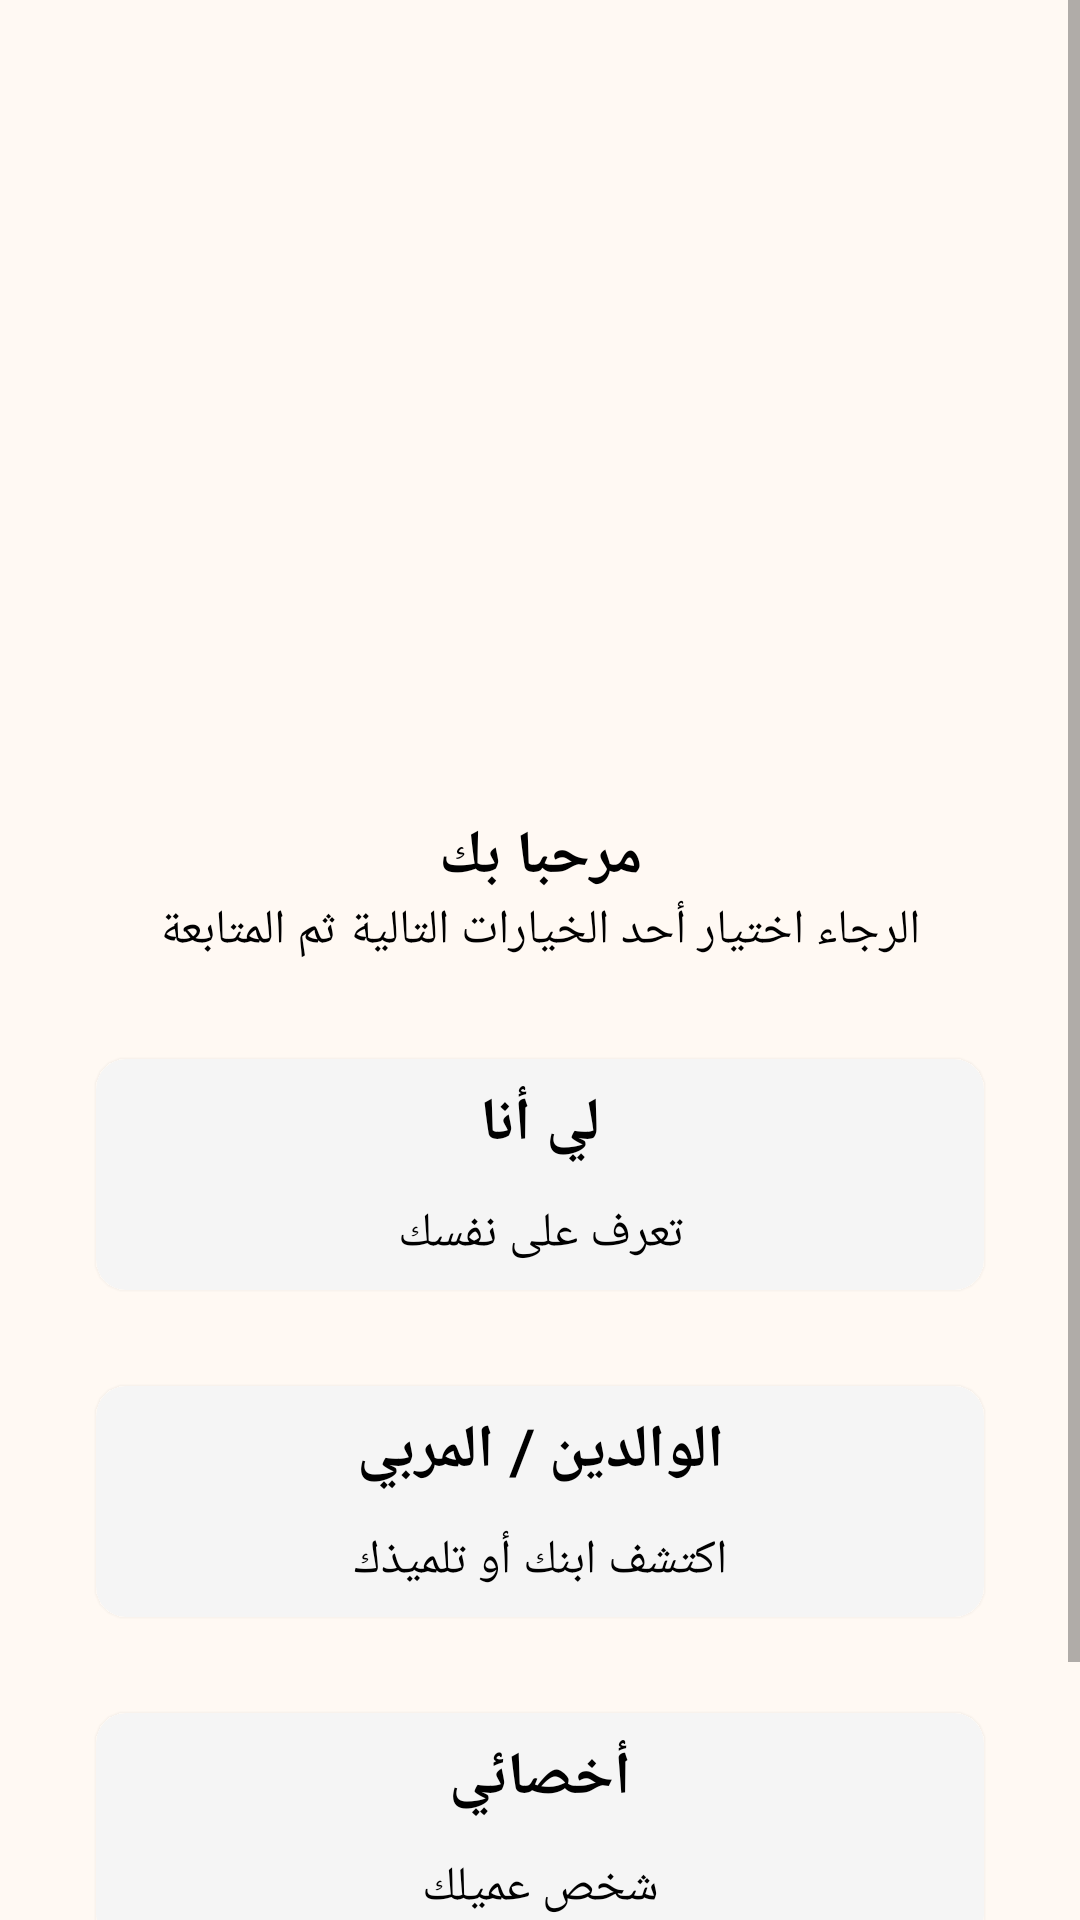

Layout XML and referenced resources for this Android screen:
<!-- AndroidManifest.xml: application theme Theme.Myself -->
<!-- res/layout/fragment_hello.xml -->
<?xml version="1.0" encoding="utf-8"?>
<ScrollView xmlns:android="http://schemas.android.com/apk/res/android"
    xmlns:app="http://schemas.android.com/apk/res-auto"
    xmlns:tools="http://schemas.android.com/tools"
    android:layout_width="match_parent"
    android:layout_height="match_parent"
    android:background="@color/my_self"
    tools:context=".ui.HelloFragment">

    <androidx.constraintlayout.widget.ConstraintLayout
        android:layout_width="match_parent"
        android:layout_height="wrap_content">

        <ImageView
            android:id="@+id/imageView"
            android:layout_width="300dp"
            android:layout_height="200dp"
            android:layout_marginTop="64dp"
            android:src="@drawable/hello_image"
            app:layout_constraintEnd_toEndOf="parent"
            app:layout_constraintStart_toStartOf="parent"
            app:layout_constraintTop_toTopOf="parent" />

        <TextView
            android:id="@+id/text1"
            android:layout_width="match_parent"
            android:layout_height="wrap_content"
            android:layout_marginTop="8dp"
            android:fontFamily="@font/noorregular"
            android:gravity="center"
            android:text="مرحبا بك"
            android:textColor="@color/black"
            android:textSize="@dimen/dimen20dp"
            android:textStyle="bold"
            app:layout_constraintEnd_toEndOf="parent"
            app:layout_constraintStart_toStartOf="parent"
            app:layout_constraintTop_toBottomOf="@+id/imageView" />

        <TextView
            android:id="@+id/titelquiz"
            android:layout_width="match_parent"
            android:layout_height="wrap_content"
            android:fontFamily="@font/noorregular"
            android:gravity="center"
            android:text="الرجاء اختيار أحد الخيارات التالية ثم المتابعة"
            android:textColor="@color/black"
            android:textSize="16dp"
            app:layout_constraintEnd_toEndOf="parent"
            app:layout_constraintStart_toStartOf="parent"
            app:layout_constraintTop_toBottomOf="@+id/text1" />

        <androidx.cardview.widget.CardView
            android:id="@+id/card1"
            android:layout_width="match_parent"
            android:layout_height="wrap_content"
            android:layout_marginStart="32dp"
            android:layout_marginTop="32dp"
            android:layout_marginEnd="32dp"
            android:outlineSpotShadowColor="@color/my_self"
            app:cardBackgroundColor="@color/ms_grey"
            app:cardCornerRadius="10dp"
            app:layout_constraintEnd_toEndOf="parent"
            app:layout_constraintStart_toStartOf="parent"
            app:layout_constraintTop_toBottomOf="@+id/titelquiz">

            <LinearLayout
                android:layout_width="match_parent"
                android:layout_height="wrap_content"
                android:orientation="vertical"
                android:padding="@dimen/dimen8dp">

                <TextView
                    android:id="@+id/text3"
                    android:layout_width="match_parent"
                    android:layout_height="wrap_content"
                    android:fontFamily="@font/noorregular"
                    android:gravity="center"
                    android:text="لي أنا"
                    android:textColor="@color/black"
                    android:textSize="@dimen/dimen20dp"
                    android:textStyle="bold" />

                <TextView
                    android:id="@+id/text4"
                    android:layout_width="match_parent"
                    android:layout_height="wrap_content"
                    android:layout_marginTop="12dp"
                    android:fontFamily="@font/noorregular"
                    android:gravity="center"
                    android:text="تعرف على نفسك"
                    android:textColor="@color/black"
                    android:textSize="16dp"
                    app:layout_constraintEnd_toEndOf="parent"
                    app:layout_constraintStart_toStartOf="parent"
                    app:layout_constraintTop_toBottomOf="@+id/text3" />
            </LinearLayout>

        </androidx.cardview.widget.CardView>

        <androidx.cardview.widget.CardView
            android:id="@+id/card2"
            android:layout_width="match_parent"
            android:layout_height="wrap_content"
            android:layout_marginStart="32dp"
            android:layout_marginTop="32dp"
            android:layout_marginEnd="32dp"
            android:outlineSpotShadowColor="@color/my_self"

            app:cardBackgroundColor="@color/ms_grey"
            app:cardCornerRadius="10dp"
            app:layout_constraintEnd_toEndOf="parent"
            app:layout_constraintStart_toStartOf="parent"
            app:layout_constraintTop_toBottomOf="@+id/card1">

            <LinearLayout
                android:layout_width="match_parent"
                android:layout_height="wrap_content"
                android:orientation="vertical"
                android:padding="8dp">

                <TextView
                    android:id="@+id/text5"
                    android:layout_width="match_parent"
                    android:layout_height="wrap_content"
                    android:fontFamily="@font/noorregular"
                    android:gravity="center"
                    android:text="الوالدين / المربي"
                    android:textColor="@color/black"
                    android:textSize="@dimen/dimen20dp"
                    android:textStyle="bold"
                    app:layout_constraintEnd_toEndOf="parent"
                    app:layout_constraintStart_toStartOf="parent"
                    app:layout_constraintTop_toBottomOf="@+id/text4" />

                <TextView
                    android:id="@+id/text6"
                    android:layout_width="match_parent"
                    android:layout_height="wrap_content"
                    android:layout_marginTop="@dimen/dimen12dp"
                    android:fontFamily="@font/noorregular"
                    android:gravity="center"
                    android:text="اكتشف ابنك أو تلميذك"
                    android:textColor="@color/black"
                    android:textSize="16dp"
                    app:layout_constraintEnd_toEndOf="parent"
                    app:layout_constraintStart_toStartOf="parent"
                    app:layout_constraintTop_toBottomOf="@+id/text5" />
            </LinearLayout>

        </androidx.cardview.widget.CardView>

        <androidx.cardview.widget.CardView
            android:id="@+id/card3"
            android:layout_width="match_parent"
            android:layout_height="wrap_content"
            android:layout_marginStart="32dp"
            android:layout_marginTop="32dp"
            android:layout_marginEnd="32dp"
            android:outlineSpotShadowColor="@color/my_self"
            app:cardBackgroundColor="@color/ms_grey"
            app:cardCornerRadius="10dp"
            app:layout_constraintEnd_toEndOf="parent"
            app:layout_constraintStart_toStartOf="parent"
            app:layout_constraintTop_toBottomOf="@+id/card2">

            <LinearLayout
                android:layout_width="match_parent"
                android:layout_height="wrap_content"
                android:orientation="vertical"
                android:padding="@dimen/dimen8dp">

                <TextView
                    android:id="@+id/text7"
                    android:layout_width="match_parent"
                    android:layout_height="wrap_content"
                    android:fontFamily="@font/noorregular"
                    android:gravity="center"
                    android:text="أخصائي"
                    android:textColor="@color/black"
                    android:textSize="@dimen/dimen20dp"
                    android:textStyle="bold"
                    app:layout_constraintEnd_toEndOf="parent"
                    app:layout_constraintStart_toStartOf="parent"
                    app:layout_constraintTop_toBottomOf="@+id/text6" />

                <TextView
                    android:id="@+id/text8"
                    android:layout_width="match_parent"
                    android:layout_height="wrap_content"
                    android:layout_marginTop="@dimen/dimen12dp"
                    android:fontFamily="@font/noorregular"
                    android:gravity="center"
                    android:text="شخص عميلك"
                    android:textColor="@color/black"
                    android:textSize="16dp"
                    app:layout_constraintEnd_toEndOf="parent"
                    app:layout_constraintStart_toStartOf="parent"
                    app:layout_constraintTop_toBottomOf="@+id/text7" />
            </LinearLayout>

        </androidx.cardview.widget.CardView>

        <androidx.cardview.widget.CardView
            android:id="@+id/card4"
            android:layout_width="@dimen/dimen200dp"
            android:layout_height="wrap_content"
            android:layout_marginStart="32dp"
            android:layout_marginTop="32dp"
            android:layout_marginEnd="32dp"
            android:layout_marginBottom="16dp"
            android:outlineSpotShadowColor="@color/my_self"
            app:cardBackgroundColor="@color/ms_grey"
            app:cardCornerRadius="10dp"
            app:layout_constraintBottom_toBottomOf="parent"
            app:layout_constraintEnd_toEndOf="parent"
            app:layout_constraintStart_toStartOf="parent"
            app:layout_constraintTop_toBottomOf="@+id/card3">

            <TextView
                android:id="@+id/text9"
                android:layout_width="match_parent"
                android:layout_height="wrap_content"
                android:fontFamily="@font/noorregular"
                android:gravity="center"
                android:padding="@dimen/dimen8dp"
                android:text="متابعة"
                android:textColor="#80000000"
                android:textSize="@dimen/dimen20dp"
                android:textStyle="bold"
                app:layout_constraintEnd_toEndOf="parent"
                app:layout_constraintStart_toStartOf="parent"
                app:layout_constraintTop_toBottomOf="@+id/card3" />
        </androidx.cardview.widget.CardView>
    </androidx.constraintlayout.widget.ConstraintLayout>
</ScrollView>
<!-- resources referenced by this layout -->
<resources>
  <color name="black">#FF000000</color>
  <color name="ms_grey">#F5F5F5</color>
  <color name="my_self">#FFF9F3</color>
  <dimen name="dimen12dp">12dp</dimen>
  <dimen name="dimen200dp">200dp</dimen>
  <dimen name="dimen20dp">20dp</dimen>
  <dimen name="dimen8dp">8dp</dimen>
  <style name="Theme.Myself" parent="Theme.MaterialComponents.DayNight.DarkActionBar">
          
          <item name="colorPrimary">@color/purple_500</item>
          <item name="colorPrimaryVariant">@color/purple_700</item>
          <item name="colorOnPrimary">@color/white</item>
          
          <item name="colorSecondary">#AE95FD</item>
          <item name="colorSecondaryVariant">@color/teal_700</item>
          <item name="colorOnSecondary">@color/black</item>
          
          
          <item name="android:statusBarColor">@android:color/transparent</item>
          <item name="android:windowLightStatusBar">true</item>
          
          <item name="android:navigationBarColor">@color/ms_grey</item>
          <item name="windowActionBar">false</item>
          <item name="windowNoTitle">true</item>
          <item name="android:windowDrawsSystemBarBackgrounds">true</item>
      </style>
  <color name="purple_500">#FF6200EE</color>
  <color name="purple_700">#FF3700B3</color>
  <color name="white">#FFFFFFFF</color>
  <color name="teal_700">#FF018786</color>
</resources>
